The GitHub repository aviogit/dynamic-hand-gesture-classification-datasets contains a labelled image folder "dynamic-hand-gestures-LMHGD-dataset-double-view" with 13 categories: catching, catching hands up, line gesture, pointing, pointing with hand raised, resting, rotating, scroll finger, shaking, shaking low, shaking raised fist, slicing, zoom gesture. Examples follow, each with its label.

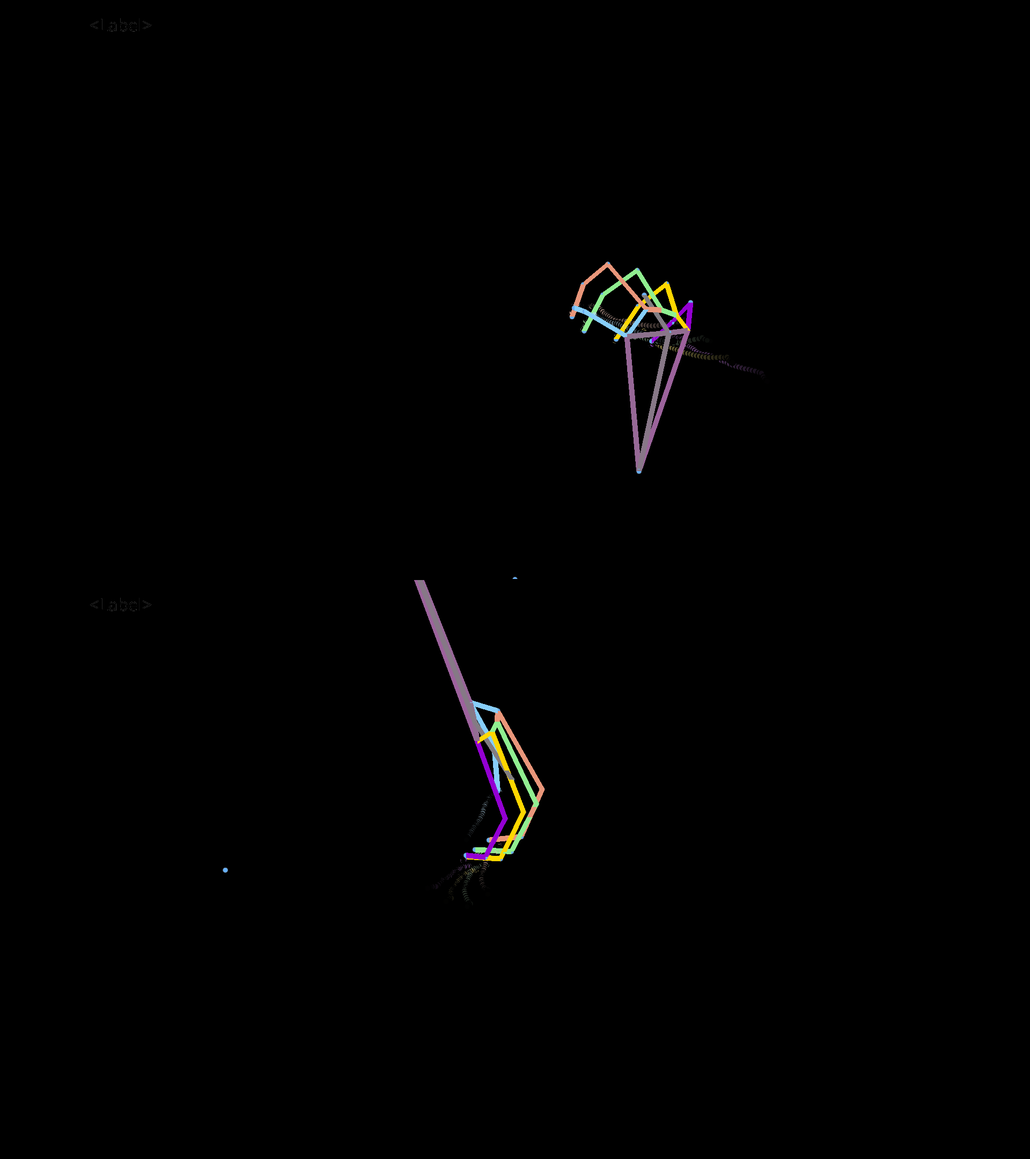
Label: resting

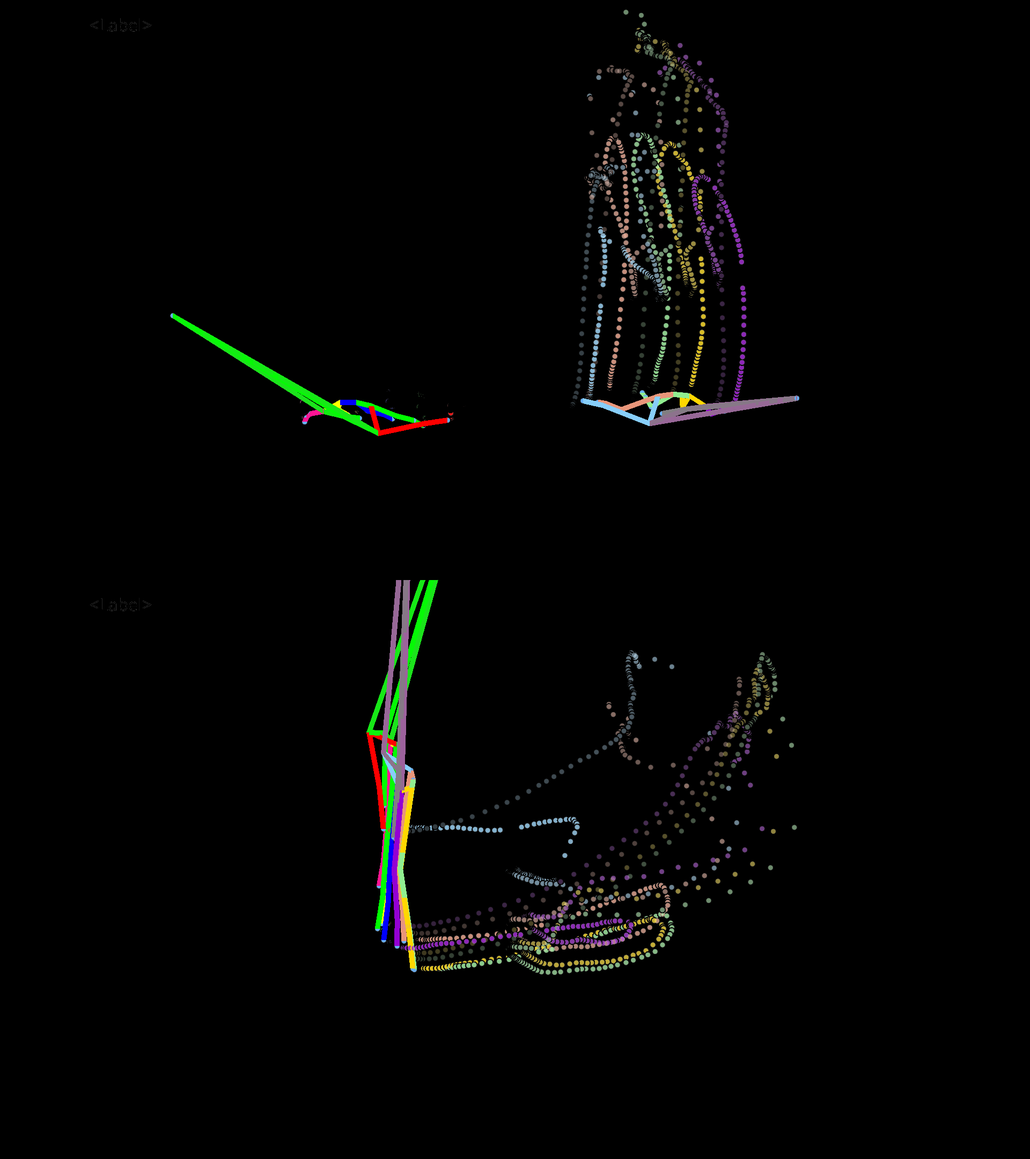
Label: shaking low

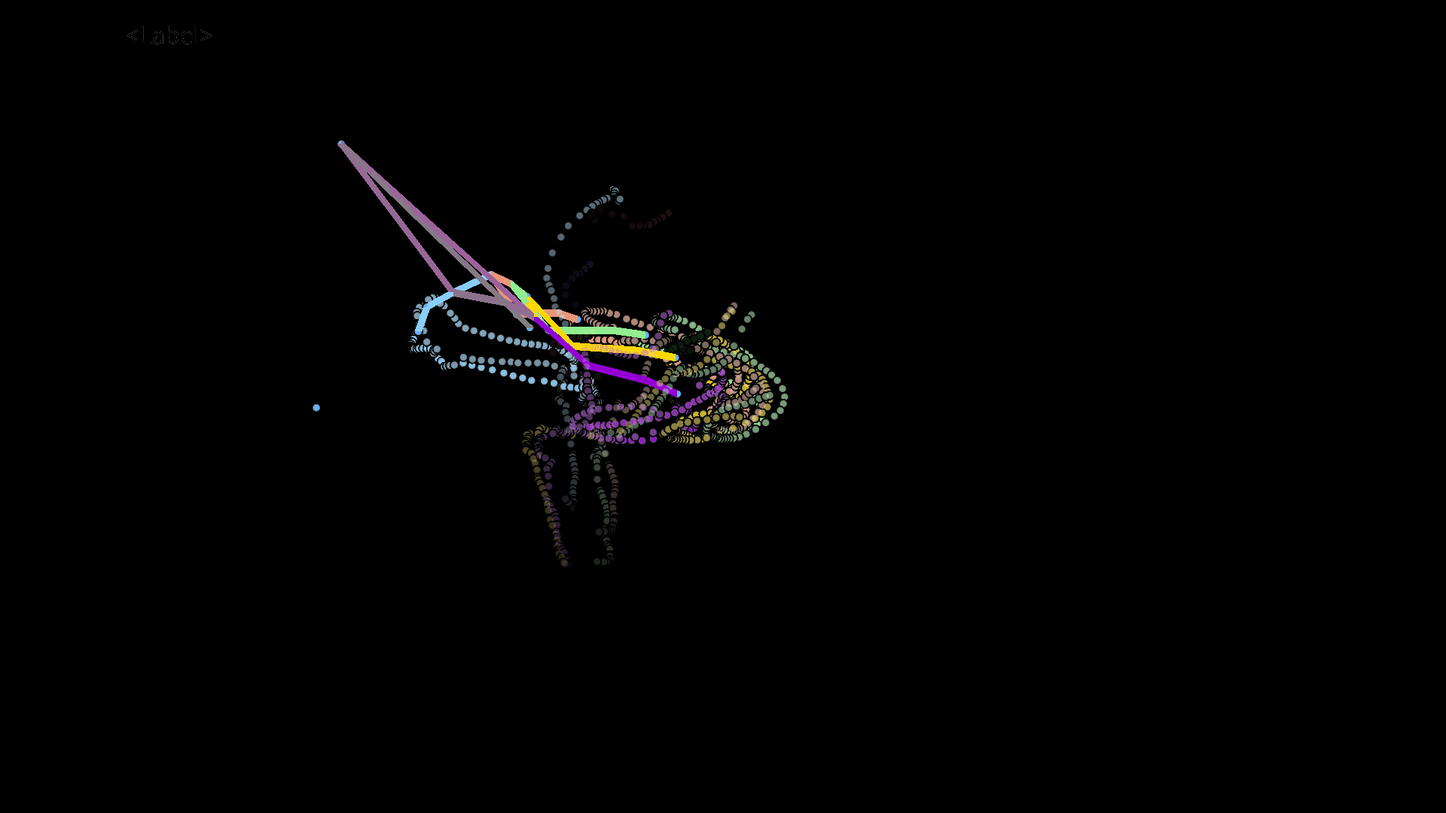
Label: rotating

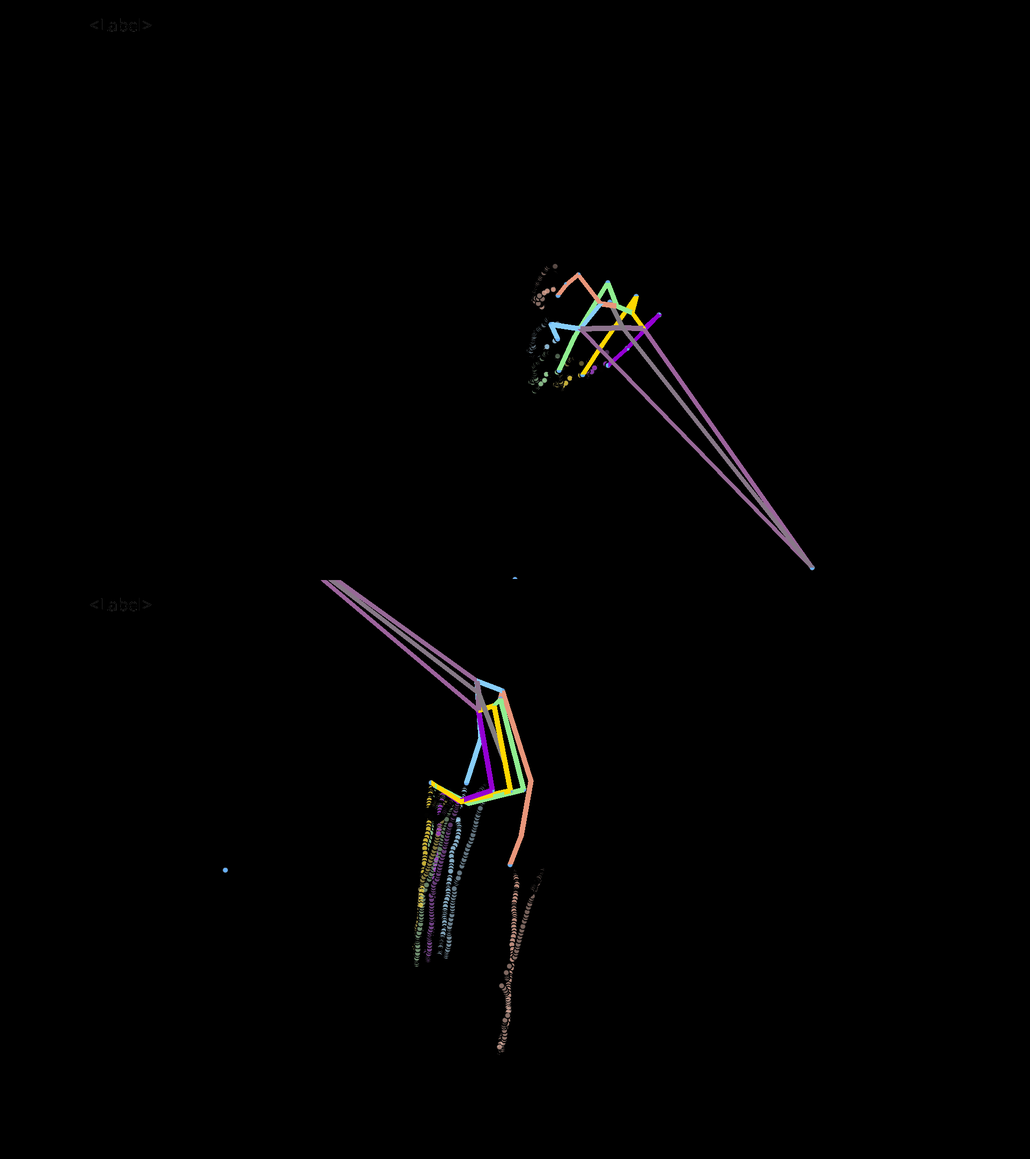
Label: pointing

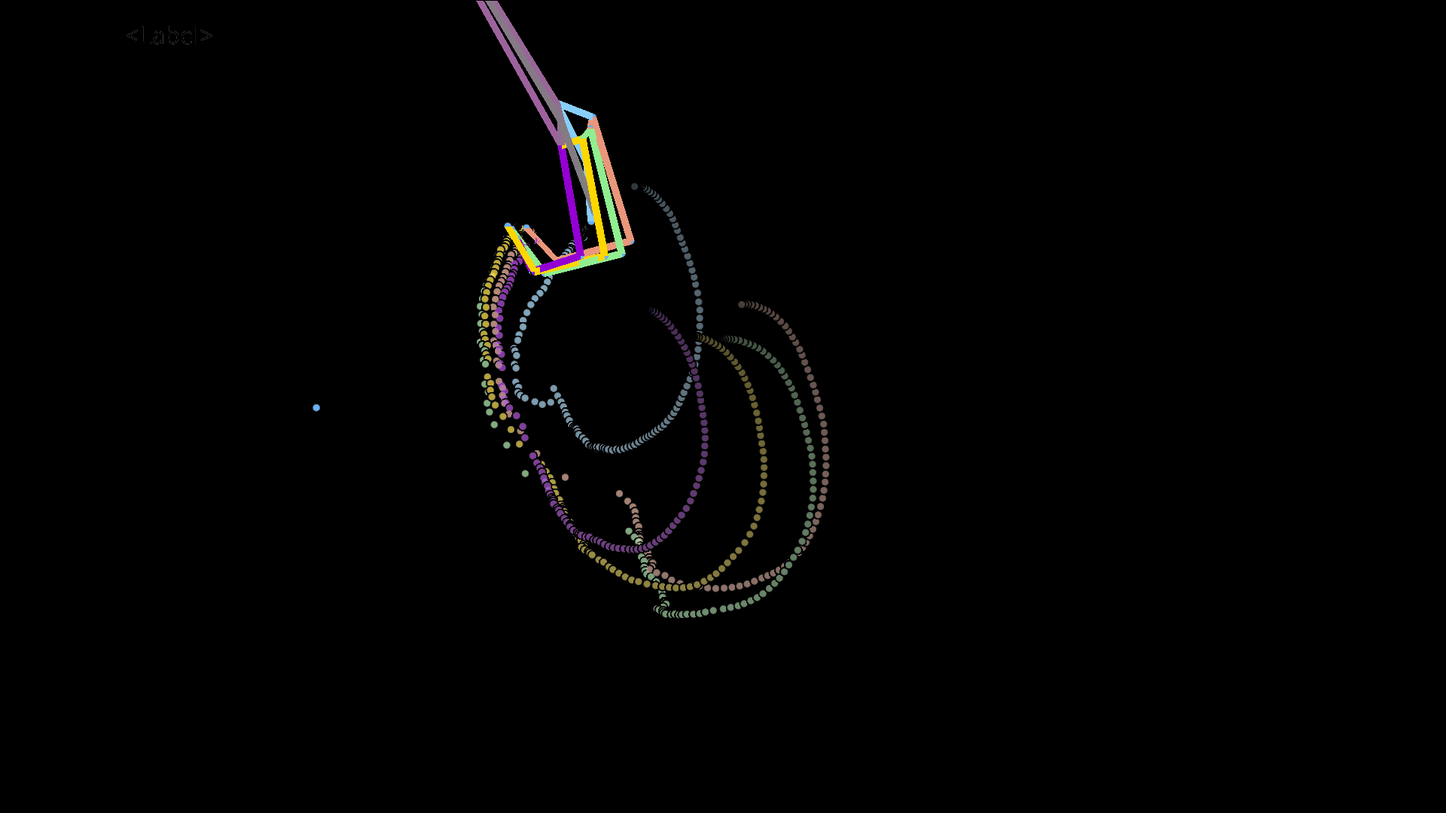
Label: catching

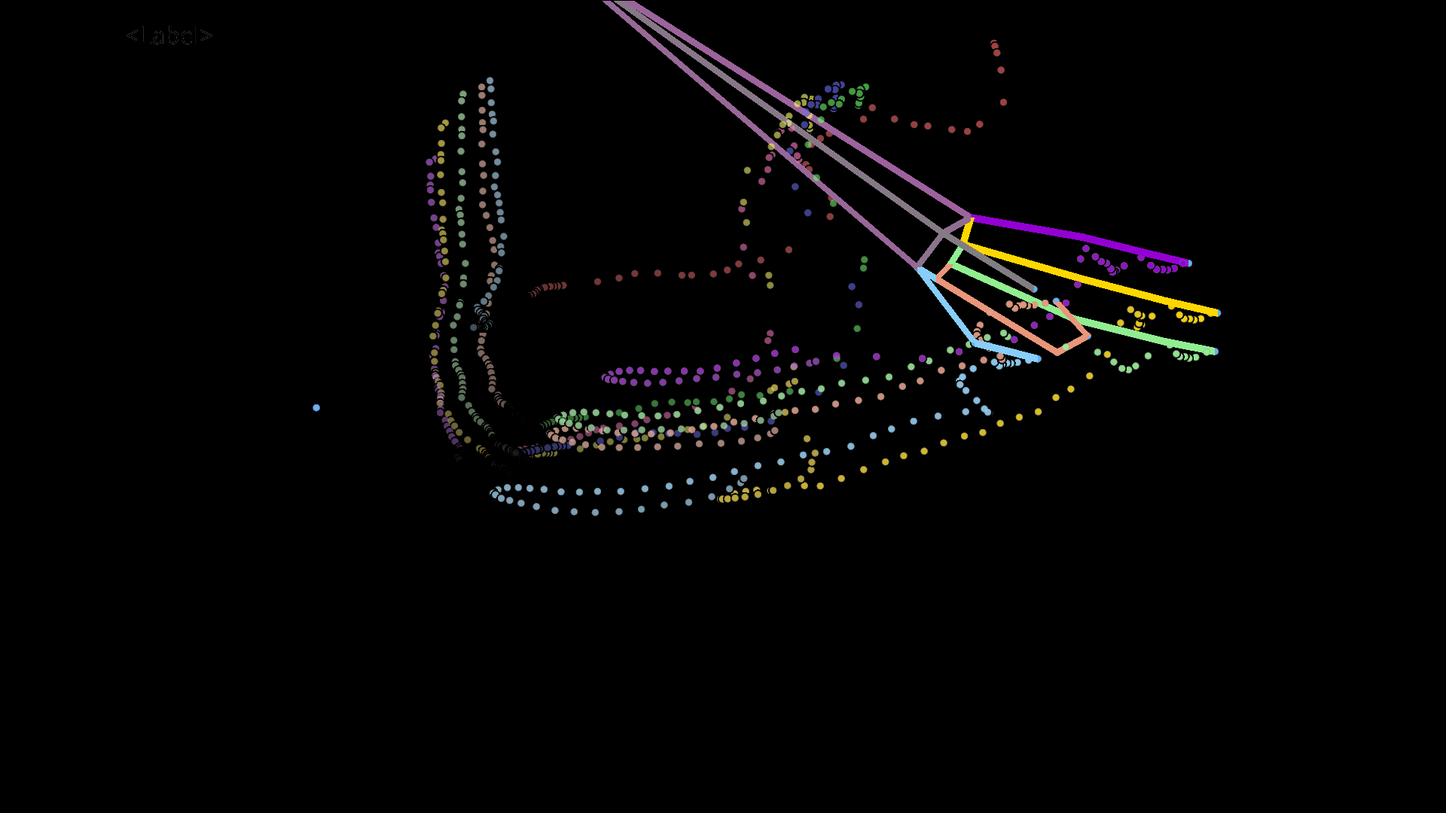
Label: slicing
